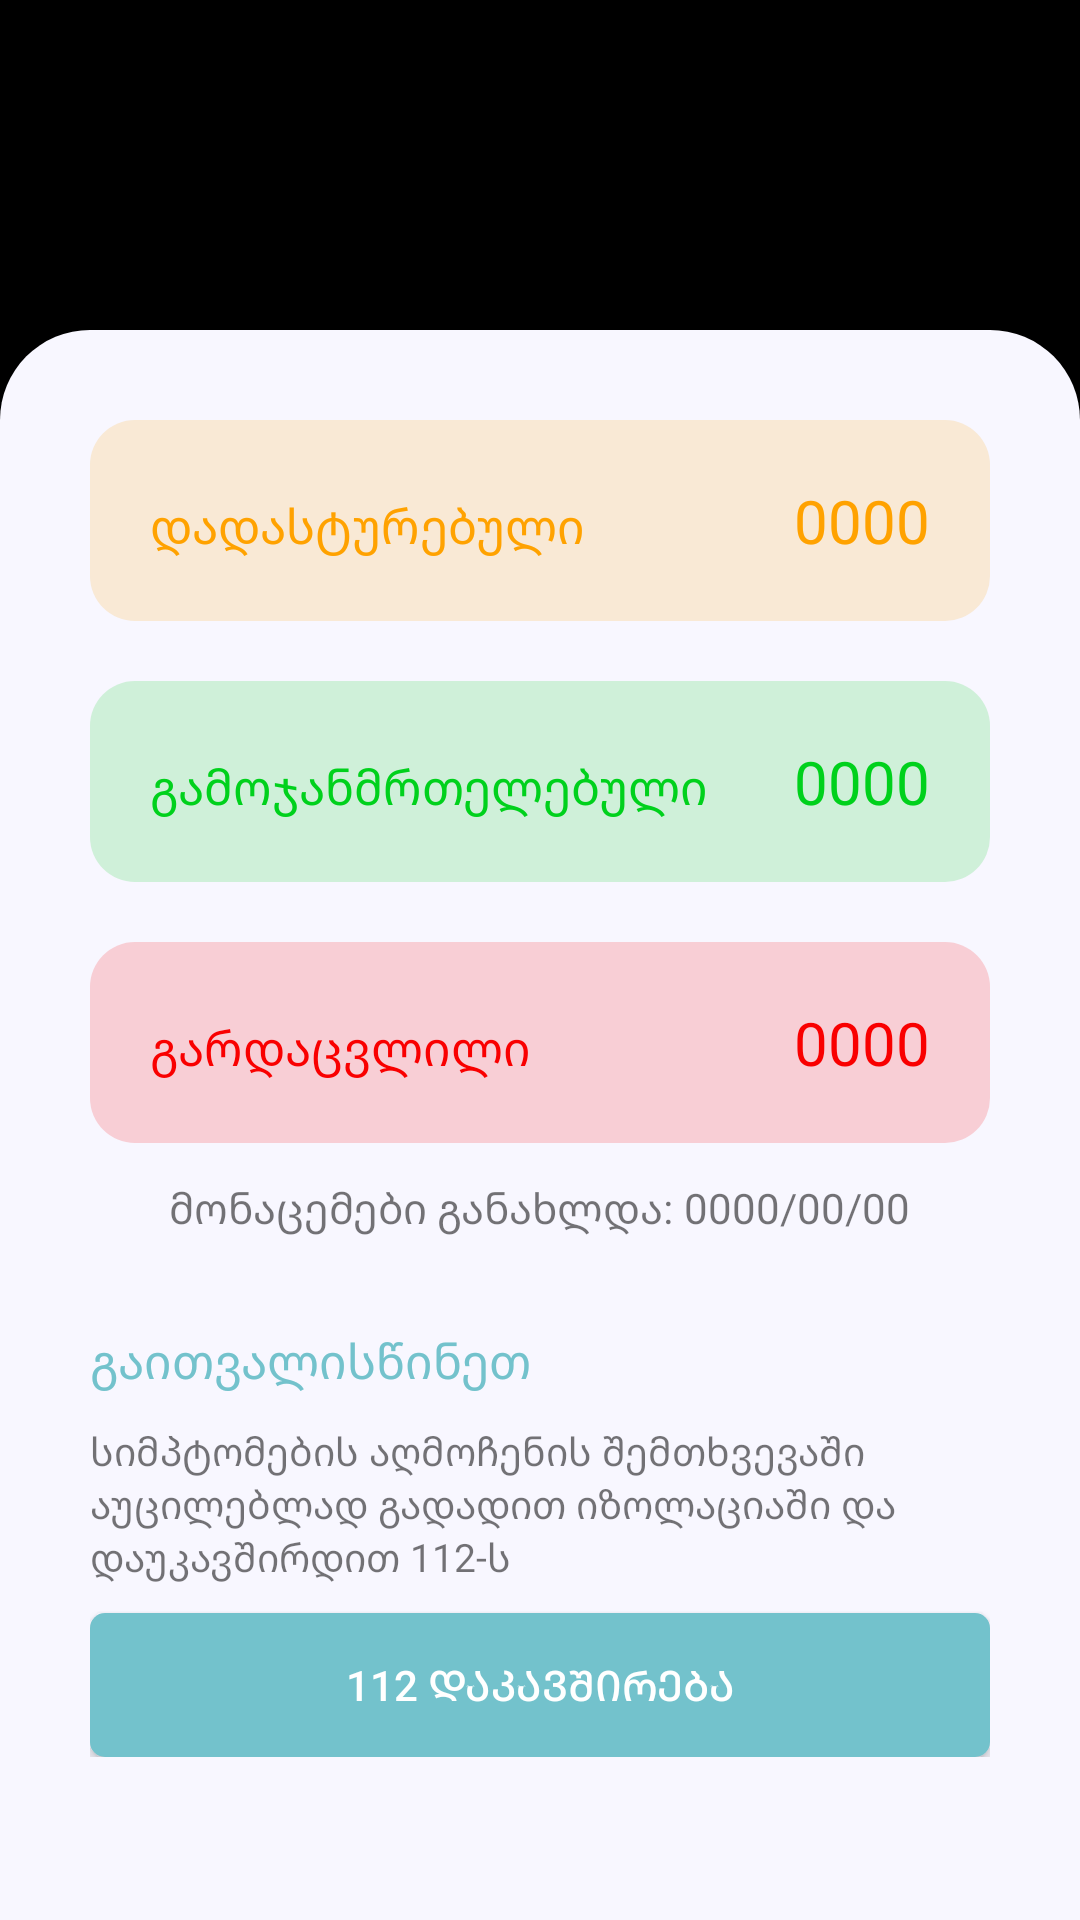

This screen was rendered from an Android layout file. Write that file and the resources it references.
<!-- AndroidManifest.xml: application theme Theme.MidExam -->
<!-- res/layout/fragment_home.xml -->
<?xml version="1.0" encoding="utf-8"?>
<androidx.constraintlayout.widget.ConstraintLayout xmlns:android="http://schemas.android.com/apk/res/android"
    xmlns:app="http://schemas.android.com/apk/res-auto"
    xmlns:tools="http://schemas.android.com/tools"
    android:layout_width="match_parent"
    android:layout_height="match_parent"
    android:background="#F8F7FF"
    tools:context=".fragments.HomeFragment">

    <ImageView
        android:id="@+id/imageView2"
        android:layout_width="match_parent"
        android:layout_height="200dp"
        android:background="@color/black"
        android:scaleType="centerCrop"
        android:src="@drawable/covidbackground"
        app:layout_constraintEnd_toEndOf="parent"
        app:layout_constraintStart_toStartOf="parent"
        app:layout_constraintTop_toTopOf="parent" />

    <LinearLayout
        android:layout_width="match_parent"
        android:layout_height="match_parent"
        android:layout_marginTop="110dp"
        android:background="@drawable/content_background"
        android:elevation="15dp"
        android:orientation="vertical"
        app:layout_constraintBottom_toBottomOf="parent"
        app:layout_constraintEnd_toEndOf="parent"
        app:layout_constraintStart_toStartOf="parent"
        app:layout_constraintTop_toTopOf="parent">


        <LinearLayout
            android:layout_width="match_parent"
            android:layout_height="wrap_content"
            android:layout_marginStart="30dp"
            android:layout_marginTop="30dp"
            android:layout_marginEnd="30dp"
            android:background="@drawable/confirmed_background"
            android:padding="20dp">

            <TextView
                android:layout_width="wrap_content"
                android:layout_height="wrap_content"
                android:layout_weight="1"
                android:fontFamily="@font/helveticaneueroman"
                android:text="დადასტურებული"
                android:textColor="#FFA200"
                android:textSize="16sp" />

            <TextView
                android:id="@+id/tvConfirmed"
                android:layout_width="wrap_content"
                android:layout_height="wrap_content"
                android:layout_weight="1"
                android:fontFamily="@font/helveticaneuebold"
                android:gravity="end"
                android:text="0000"
                android:textColor="#FFA200"
                android:textSize="20sp" />

        </LinearLayout>


        <LinearLayout
            android:layout_width="match_parent"
            android:layout_height="wrap_content"
            android:layout_marginStart="30dp"
            android:layout_marginTop="20dp"
            android:layout_marginEnd="30dp"
            android:background="@drawable/recovered_background"
            android:padding="20dp">

            <TextView
                android:layout_width="wrap_content"
                android:layout_height="wrap_content"
                android:layout_weight="1"
                android:fontFamily="@font/helveticaneueroman"
                android:text="გამოჯანმრთელებული"
                android:textColor="#00D11C"
                android:textSize="16sp" />

            <TextView
                android:id="@+id/tvRecovered"
                android:layout_width="wrap_content"
                android:layout_height="wrap_content"
                android:layout_weight="1"
                android:fontFamily="@font/helveticaneuebold"
                android:gravity="end"
                android:text="0000"
                android:textColor="#00D11C"
                android:textSize="20sp" />

        </LinearLayout>

        <LinearLayout
            android:layout_width="match_parent"
            android:layout_height="wrap_content"
            android:layout_marginStart="30dp"
            android:layout_marginTop="20dp"
            android:layout_marginEnd="30dp"
            android:background="@drawable/death_background"
            android:padding="20dp">

            <TextView
                android:layout_width="wrap_content"
                android:layout_height="wrap_content"
                android:layout_weight="1"
                android:fontFamily="@font/helveticaneueroman"
                android:text="გარდაცვლილი"
                android:textColor="#F90000"
                android:textSize="16sp" />

            <TextView
                android:id="@+id/tvDeath"
                android:layout_width="wrap_content"
                android:layout_height="wrap_content"
                android:layout_weight="1"
                android:fontFamily="@font/helveticaneuebold"
                android:gravity="end"
                android:text="0000"
                android:textColor="#F90000"
                android:textSize="20sp" />

        </LinearLayout>

        <LinearLayout
            android:layout_width="wrap_content"
            android:layout_height="wrap_content"
            android:layout_gravity="center"
            android:layout_marginStart="30dp"
            android:layout_marginTop="12dp"
            android:layout_marginEnd="30dp">

            <TextView
                android:layout_width="wrap_content"
                android:layout_height="wrap_content"
                android:fontFamily="@font/helveticaneueroman"
                android:text="მონაცემები განახლდა: " />

            <TextView
                android:id="@+id/tvUpdate"
                android:layout_width="wrap_content"
                android:layout_height="wrap_content"
                android:maxLength="10"
                android:fontFamily="@font/helveticaneueroman"
                android:text="0000/00/00" />

        </LinearLayout>


        <LinearLayout
            android:layout_width="match_parent"
            android:layout_height="wrap_content"
            android:layout_marginStart="30dp"
            android:layout_marginTop="30dp"
            android:layout_marginEnd="30dp"
            android:orientation="vertical">

            <TextView
                android:layout_width="wrap_content"
                android:layout_height="wrap_content"
                android:fontFamily="@font/helveticaneuecapsbold"
                android:text="გაითვალისწინეთ"
                android:textColor="#73C2CC"
                android:textSize="16sp" />

            <TextView
                android:layout_width="wrap_content"
                android:layout_height="wrap_content"
                android:layout_marginTop="10dp"
                android:fontFamily="@font/helveticaneueroman"
                android:text="@string/covid_info"
                android:textSize="13sp" />

            <androidx.appcompat.widget.AppCompatButton
                android:id="@+id/btnEmergency"
                android:layout_width="match_parent"
                android:layout_height="wrap_content"
                android:layout_marginTop="10dp"
                android:background="@drawable/call_button"
                android:text="112 დაკავშირება"
                android:textColor="@color/white" />


        </LinearLayout>

    </LinearLayout>


</androidx.constraintlayout.widget.ConstraintLayout>
<!-- resources referenced by this layout -->
<resources>
  <!-- drawable call_button (drawable) -->
  <?xml version="1.0" encoding="utf-8"?>
  <shape android:shape="rectangle" xmlns:android="http://schemas.android.com/apk/res/android">
  
      <corners android:radius="5dp"/>
      <gradient android:startColor="#73C2CC" android:endColor="#73C2CC"/>
  
  </shape>
  <!-- drawable confirmed_background (drawable) -->
  <?xml version="1.0" encoding="utf-8"?>
  <shape android:shape="rectangle" xmlns:android="http://schemas.android.com/apk/res/android">
  
      <gradient android:startColor="#F9E9D5" android:endColor="#F9E9D5"/>
      <corners android:radius="15dp"/>
  
  </shape>
  <!-- drawable content_background (drawable) -->
  <?xml version="1.0" encoding="utf-8"?>
  <shape android:shape="rectangle" xmlns:android="http://schemas.android.com/apk/res/android">
  
      <gradient android:startColor="#F8F7FF" android:endColor="#F8F7FF"/>
      <corners android:topLeftRadius="30dp"
          android:topRightRadius="30dp"/>
  
  </shape>
  <!-- drawable death_background (drawable) -->
  <?xml version="1.0" encoding="utf-8"?>
  <shape android:shape="rectangle" xmlns:android="http://schemas.android.com/apk/res/android">
  
      <gradient android:startColor="#F8CED5" android:endColor="#F8CED5"/>
      <corners android:radius="15dp"/>
  
  </shape>
  <!-- drawable recovered_background (drawable) -->
  <?xml version="1.0" encoding="utf-8"?>
  <shape android:shape="rectangle" xmlns:android="http://schemas.android.com/apk/res/android">
  
      <gradient android:startColor="#CFF0D9" android:endColor="#CFF0D9"/>
      <corners android:radius="15dp"/>
  
  </shape>
  <string name="covid_info">სიმპტომების აღმოჩენის შემთხვევაში აუცილებლად გადადით
  იზოლაციაში და დაუკავშირდით 112-ს</string>
  <style name="Theme.MidExam" parent="Theme.MaterialComponents.DayNight.DarkActionBar">
          
          <item name="colorPrimary">#53B0BC</item>
          <item name="colorPrimaryVariant">#8C8C8C</item>
          <item name="colorOnPrimary">@color/white</item>
          
          <item name="colorSecondary">@color/teal_200</item>
          <item name="colorSecondaryVariant">@color/teal_700</item>
          <item name="colorOnSecondary">@color/black</item>
          
          <item name="android:statusBarColor" tools:targetApi="l">?attr/colorPrimaryVariant</item>
          
      </style>
  <!-- not gathered from this repository: default colours our renderer supplied (Android Studio template values) -->
  <color name="teal_200">#FF03DAC5</color>
  <color name="teal_700">#FF018786</color>
  <color name="black">#FF000000</color>
  <color name="white">#FFFFFFFF</color>
</resources>
